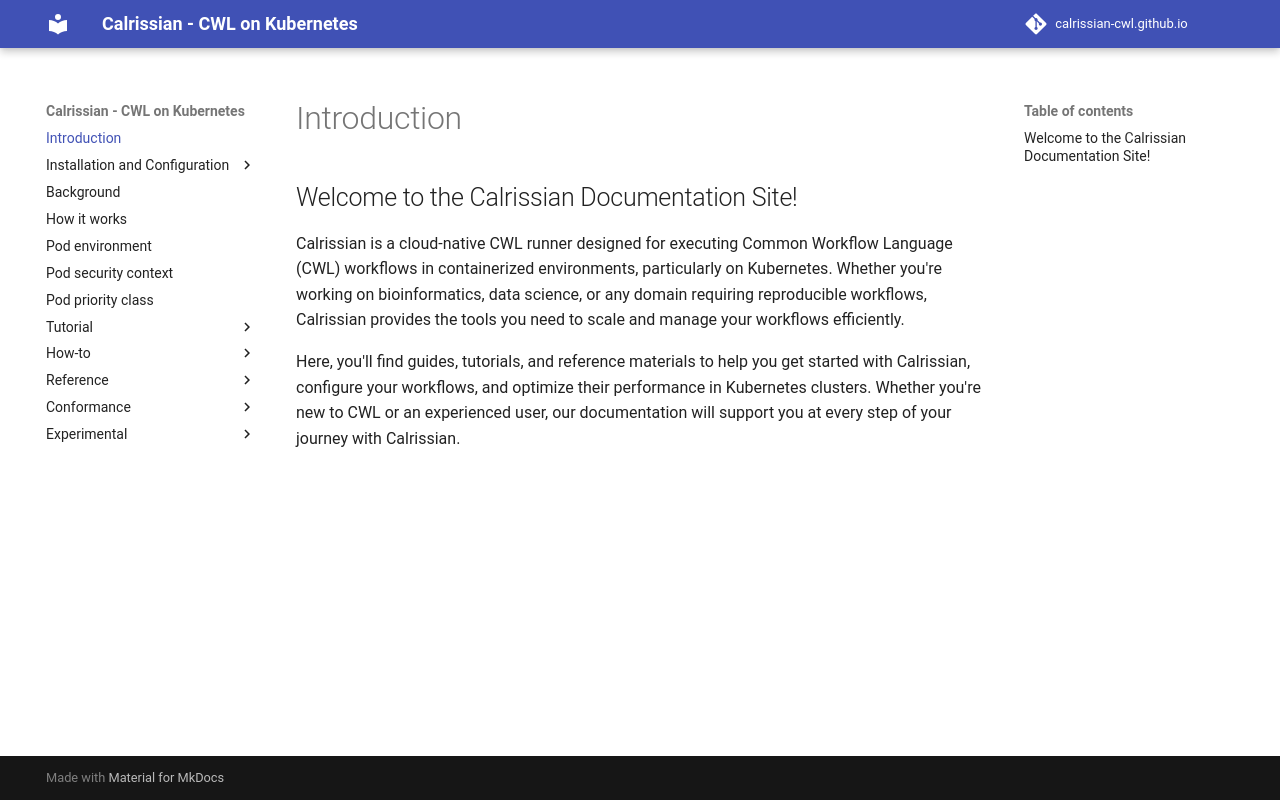

repository: calrissian-cwl/calrissian-cwl.github.io · page: index.html · generator: mkdocs

## Welcome to the Calrissian Documentation Site!

Calrissian is a cloud-native CWL runner designed for executing Common Workflow Language (CWL) workflows in containerized environments, particularly on Kubernetes. Whether you're working on bioinformatics, data science, or any domain requiring reproducible workflows, Calrissian provides the tools you need to scale and manage your workflows efficiently.

Here, you'll find guides, tutorials, and reference materials to help you get started with Calrissian, configure your workflows, and optimize their performance in Kubernetes clusters. Whether you're new to CWL or an experienced user, our documentation will support you at every step of your journey with Calrissian.
